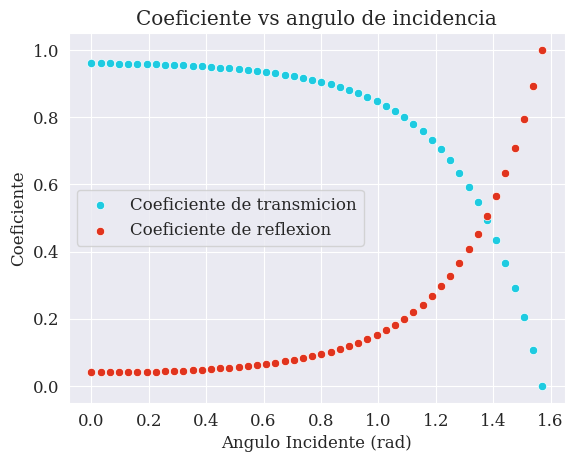

Python code for this plot: (Note: this script raises an exception after producing the figure.)
#%%
import numpy as np
import seaborn as sns
import matplotlib.pyplot as plt
import pandas as pd


#%%
"""
Settings
"""
sns.set_style('darkgrid')

plt.rcParams["font.family"] = "serif"

plt.rcParams["font.size"] = "12"


__Fpath__="../../"

#%%

#Funciones para la ecuacion

def thetat(thetaI, n1,n2):
    f = n1/n2
    s = np.sin(thetaI)
    return np.arcsin(f*s)

def beta(n1,n2):
    return n1/n2

def alfa(T,I):
    a = np.cos(T)
    b = np.cos(I)
    return a/b

def param(thetaI, n1, n2):
    T = thetat(thetaI, n1,n2)
    af = alfa(T, thetaI) 
    bt =beta(n1,n2)

    return (af,bt)

#%%

#Factores 

def r(thetaI, n1, n2):
    af, bt = param(thetaI, n1, n2)
    f1 = af - bt
    f2 = af + bt 
    return np.power((f1/f2),2)

def t(thetaI, n1, n2):
    af, bt = param(thetaI, n1,n2)
    f1 = af*bt
    f2 = af + bt
    f3 = np.power(2/f2,2)

    return f1*f3

#%%

pi = np.pi
thetaI = np.linspace(0,pi/2)
n1 = 1
n2 =1.5

arr_r = r(thetaI,n1, n2)
arr_t = t(thetaI, n1, n2) 

df = pd.DataFrame()

df['T'] = arr_t
df['R'] = arr_r
df['thetaI'] = thetaI

fig = plt.figure()
sns.scatterplot(data=df, x='thetaI',y='T',
                color="#1ECBE1",label='Coeficiente de transmicion')
sns.scatterplot(data=df, x='thetaI',y='R',
                color="#E1341E",label='Coeficiente de reflexion')

plt.xlabel("Angulo Incidente (rad)")
plt.ylabel("Coeficiente")
plt.title("Coeficiente vs angulo de incidencia")
plt.legend()

plt.savefig(__Fpath__+"Images/Electro2_T3.png",dpi=600)





# %%
